Dataset: crops (GitHub, Clear20-22/Kabbo-GPU). Classes: rickshaw, motorcycle, tempu, sedan car, pickup, microbus, mini bus, mini truck, agro use vehicle, medium truck, large bus, heavy truck, trailer.

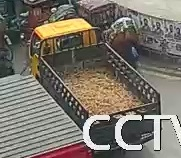
Label: heavy truck

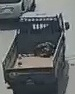
Label: mini truck

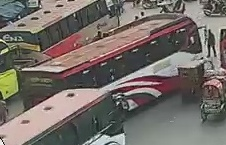
Label: large bus

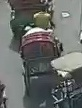
Label: rickshaw

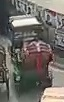
Label: trailer

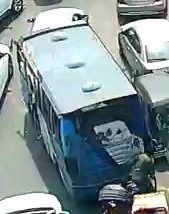
Label: mini bus
